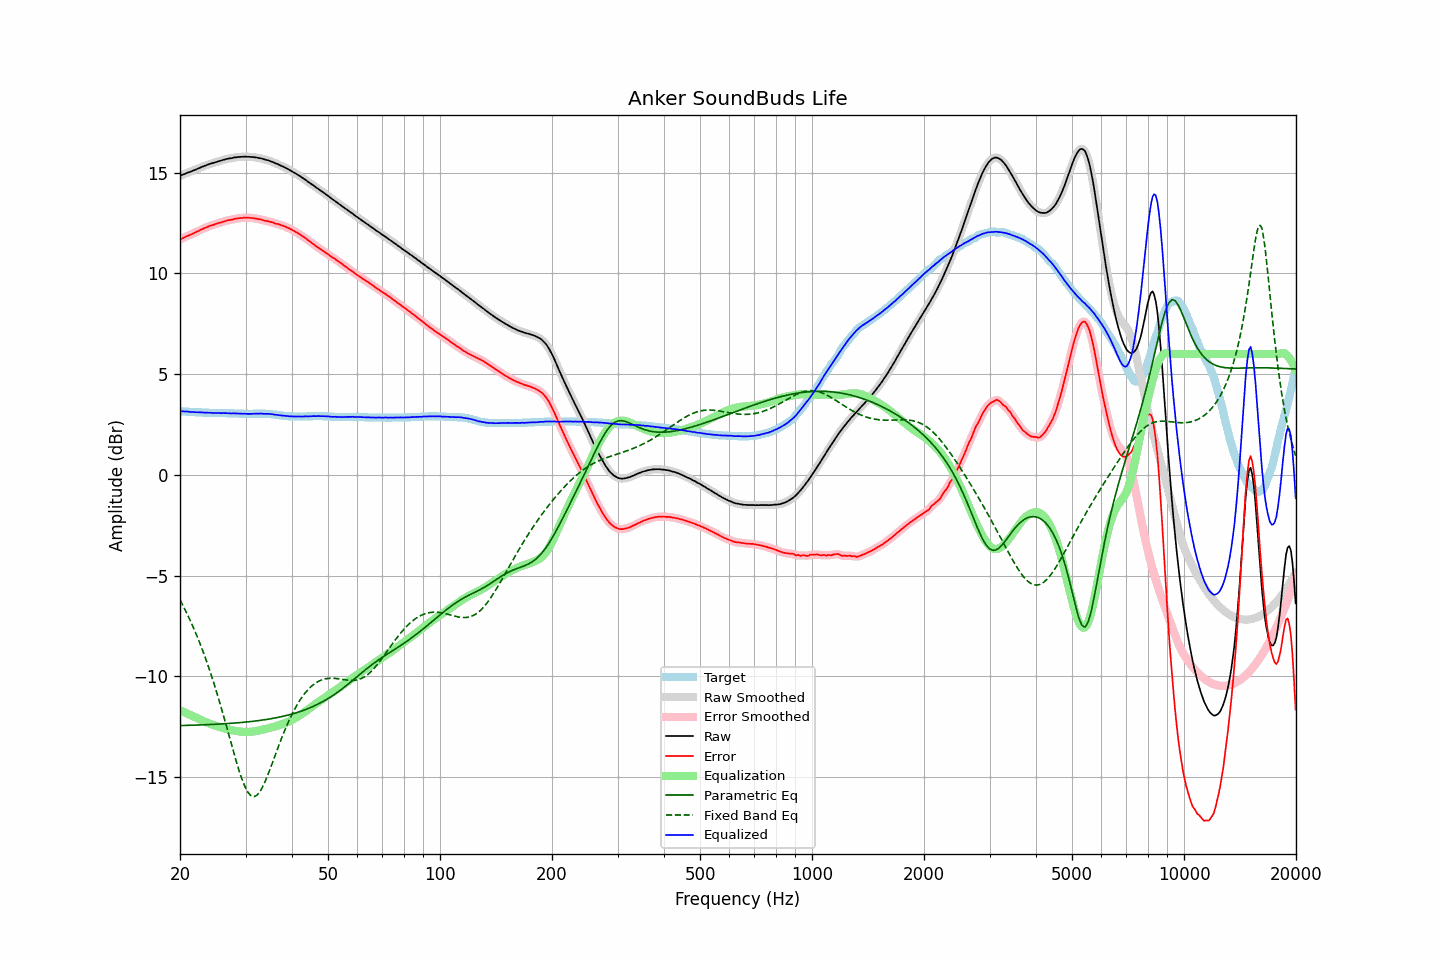

The data file committed next to this chart (first rows):
frequency, raw, error, smoothed, error_smoothed, equalization, parametric_eq, fixed_band_eq, equalized_raw, equalized_smoothed, target
20.00, 14.84, 11.68, 14.84, 11.68, -11.69, -12.45, -6.21, 3.15, 3.15, 3.16
20.20, 14.88, 11.72, 14.88, 11.72, -11.72, -12.45, -6.36, 3.16, 3.15, 3.16
20.40, 14.91, 11.76, 14.91, 11.76, -11.76, -12.44, -6.51, 3.15, 3.15, 3.15
20.61, 14.94, 11.79, 14.95, 11.80, -11.80, -12.44, -6.67, 3.14, 3.15, 3.15
20.81, 14.98, 11.84, 14.98, 11.84, -11.83, -12.44, -6.83, 3.15, 3.14, 3.14
21.02, 15.01, 11.87, 15.01, 11.87, -11.87, -12.44, -7.00, 3.14, 3.14, 3.14
21.23, 15.03, 11.90, 15.04, 11.91, -11.91, -12.44, -7.17, 3.12, 3.13, 3.13
21.44, 15.06, 11.93, 15.07, 11.94, -11.94, -12.43, -7.34, 3.12, 3.12, 3.13
21.66, 15.10, 11.98, 15.10, 11.98, -11.98, -12.43, -7.52, 3.12, 3.12, 3.12
21.87, 15.13, 12.01, 15.13, 12.02, -12.02, -12.43, -7.71, 3.11, 3.11, 3.12
22.09, 15.16, 12.05, 15.16, 12.05, -12.05, -12.42, -7.89, 3.11, 3.11, 3.11
22.31, 15.20, 12.09, 15.20, 12.09, -12.09, -12.42, -8.09, 3.11, 3.11, 3.11
22.54, 15.23, 12.12, 15.23, 12.13, -12.13, -12.42, -8.28, 3.10, 3.10, 3.11
22.76, 15.27, 12.17, 15.27, 12.17, -12.17, -12.42, -8.49, 3.10, 3.10, 3.10
22.99, 15.30, 12.20, 15.30, 12.21, -12.21, -12.41, -8.70, 3.10, 3.10, 3.10
23.22, 15.33, 12.24, 15.33, 12.24, -12.24, -12.41, -8.92, 3.09, 3.09, 3.09
23.45, 15.36, 12.27, 15.36, 12.27, -12.27, -12.41, -9.13, 3.09, 3.09, 3.09
23.69, 15.39, 12.30, 15.39, 12.31, -12.31, -12.40, -9.36, 3.08, 3.09, 3.09
23.92, 15.42, 12.34, 15.42, 12.34, -12.34, -12.40, -9.59, 3.08, 3.08, 3.08
24.16, 15.45, 12.37, 15.45, 12.37, -12.37, -12.40, -9.83, 3.08, 3.08, 3.08
24.40, 15.47, 12.39, 15.47, 12.40, -12.40, -12.39, -10.07, 3.08, 3.08, 3.08
24.65, 15.49, 12.41, 15.49, 12.42, -12.42, -12.39, -10.33, 3.07, 3.07, 3.08
24.89, 15.52, 12.45, 15.52, 12.45, -12.45, -12.38, -10.58, 3.07, 3.07, 3.07
25.14, 15.54, 12.47, 15.54, 12.48, -12.48, -12.38, -10.84, 3.07, 3.07, 3.07
25.39, 15.57, 12.50, 15.57, 12.50, -12.50, -12.38, -11.11, 3.07, 3.07, 3.07
25.65, 15.59, 12.52, 15.59, 12.52, -12.53, -12.37, -11.38, 3.07, 3.07, 3.07
25.91, 15.61, 12.54, 15.62, 12.55, -12.55, -12.37, -11.66, 3.06, 3.07, 3.07
26.16, 15.64, 12.57, 15.64, 12.57, -12.57, -12.36, -11.94, 3.07, 3.06, 3.07
26.43, 15.66, 12.59, 15.66, 12.60, -12.60, -12.36, -12.22, 3.07, 3.07, 3.07
26.69, 15.68, 12.62, 15.68, 12.62, -12.62, -12.35, -12.51, 3.07, 3.07, 3.06
26.96, 15.70, 12.64, 15.70, 12.64, -12.64, -12.35, -12.80, 3.06, 3.06, 3.06
27.23, 15.71, 12.65, 15.71, 12.65, -12.66, -12.34, -13.09, 3.06, 3.06, 3.06
27.50, 15.72, 12.66, 15.73, 12.67, -12.67, -12.34, -13.38, 3.05, 3.05, 3.06
27.77, 15.74, 12.68, 15.74, 12.69, -12.69, -12.33, -13.67, 3.05, 3.05, 3.06
28.05, 15.76, 12.71, 15.76, 12.70, -12.70, -12.32, -13.95, 3.06, 3.05, 3.05
28.33, 15.76, 12.71, 15.77, 12.72, -12.72, -12.32, -14.23, 3.04, 3.05, 3.05
28.62, 15.78, 12.73, 15.78, 12.73, -12.73, -12.31, -14.50, 3.05, 3.05, 3.05
28.90, 15.78, 12.74, 15.78, 12.74, -12.74, -12.30, -14.75, 3.04, 3.04, 3.04
29.19, 15.79, 12.75, 15.79, 12.75, -12.75, -12.30, -14.99, 3.04, 3.04, 3.04
29.48, 15.79, 12.75, 15.80, 12.76, -12.76, -12.29, -15.21, 3.03, 3.03, 3.04
29.78, 15.80, 12.77, 15.80, 12.77, -12.77, -12.28, -15.41, 3.04, 3.03, 3.03
30.08, 15.80, 12.77, 15.80, 12.77, -12.77, -12.27, -15.58, 3.03, 3.03, 3.03
30.38, 15.79, 12.76, 15.80, 12.77, -12.77, -12.27, -15.73, 3.03, 3.03, 3.03
30.68, 15.79, 12.76, 15.79, 12.76, -12.76, -12.26, -15.83, 3.03, 3.03, 3.03
30.99, 15.78, 12.75, 15.78, 12.76, -12.76, -12.25, -15.92, 3.02, 3.03, 3.03
31.30, 15.78, 12.75, 15.78, 12.75, -12.75, -12.24, -15.96, 3.03, 3.03, 3.03
31.61, 15.77, 12.73, 15.77, 12.74, -12.74, -12.23, -15.98, 3.03, 3.03, 3.04
31.93, 15.76, 12.72, 15.76, 12.72, -12.73, -12.22, -15.94, 3.04, 3.04, 3.04
32.24, 15.75, 12.71, 15.75, 12.71, -12.71, -12.21, -15.90, 3.04, 3.04, 3.04
32.57, 15.73, 12.69, 15.74, 12.70, -12.69, -12.20, -15.80, 3.04, 3.04, 3.04
32.89, 15.72, 12.68, 15.72, 12.68, -12.68, -12.19, -15.69, 3.04, 3.04, 3.04
33.22, 15.70, 12.66, 15.70, 12.66, -12.66, -12.18, -15.55, 3.04, 3.04, 3.04
33.55, 15.67, 12.63, 15.68, 12.64, -12.64, -12.17, -15.40, 3.03, 3.03, 3.04
33.89, 15.65, 12.61, 15.65, 12.62, -12.62, -12.15, -15.22, 3.03, 3.03, 3.04
34.23, 15.63, 12.60, 15.63, 12.60, -12.60, -12.14, -15.03, 3.03, 3.03, 3.03
34.57, 15.61, 12.58, 15.61, 12.58, -12.58, -12.13, -14.82, 3.03, 3.03, 3.03
34.92, 15.58, 12.56, 15.58, 12.57, -12.56, -12.12, -14.62, 3.02, 3.02, 3.02
35.27, 15.55, 12.54, 15.55, 12.54, -12.54, -12.10, -14.40, 3.01, 3.01, 3.01
35.62, 15.52, 12.52, 15.52, 12.52, -12.52, -12.09, -14.18, 3.00, 3.00, 3.00
35.97, 15.48, 12.48, 15.49, 12.49, -12.50, -12.07, -13.97, 2.99, 2.99, 3.00
... 635 more rows
